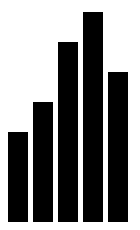
D3 v4 page, settled after 360 driven frames (6 s of simulated time); the page loaded 1 data file(s).


	function drawBarChart(data, target, x_axis="X", y_axis="Y", title="Bar Chart"){
		//var svg = $("<d3.ns.prefix.svg>");	//make a svg area
		
		var svg_height = 240;
		var scale = 30;

		//make a svg in the target element
		var svg = d3.select(target)
			.append("svg")
			.attr("height", svg_height);

		//draw a bar chart in svg element
		var bar_elements = svg.selectAll("rect")
			.data(data)
			.enter()
			.append("rect")
			.attr("height", function(d, i){
				return d.stack * scale;
			})
			.attr("width", 20)
			.attr("x", function(d,i){
				return i * 25;
			})
			.attr("y", function(d, i){
				return svg_height - d.stack * scale;
			});

		//return svg;
	}

	d3.json("./data/2017-4.json", function(data){
		var data_set = [];
		for(var i=0; i<data.length; i++){
			data_set.push(data[i]);
		}

		drawBarChart(data, "#main","Date", "Stack", "4月 Stack");
	});
	


### data: data/2017-4.json
[
 {
  "date": "2017-04-04",
  "stack": 3
 },
 {
  "date": "2017-04-05",
  "stack": 4
 },
 {
  "date": "2017-04-13",
  "stack": 6
 },
 {
  "date": "2017-04-27",
  "stack": 7
 },
 {
  "date": "2017-04-28",
  "stack": 5
 }
]